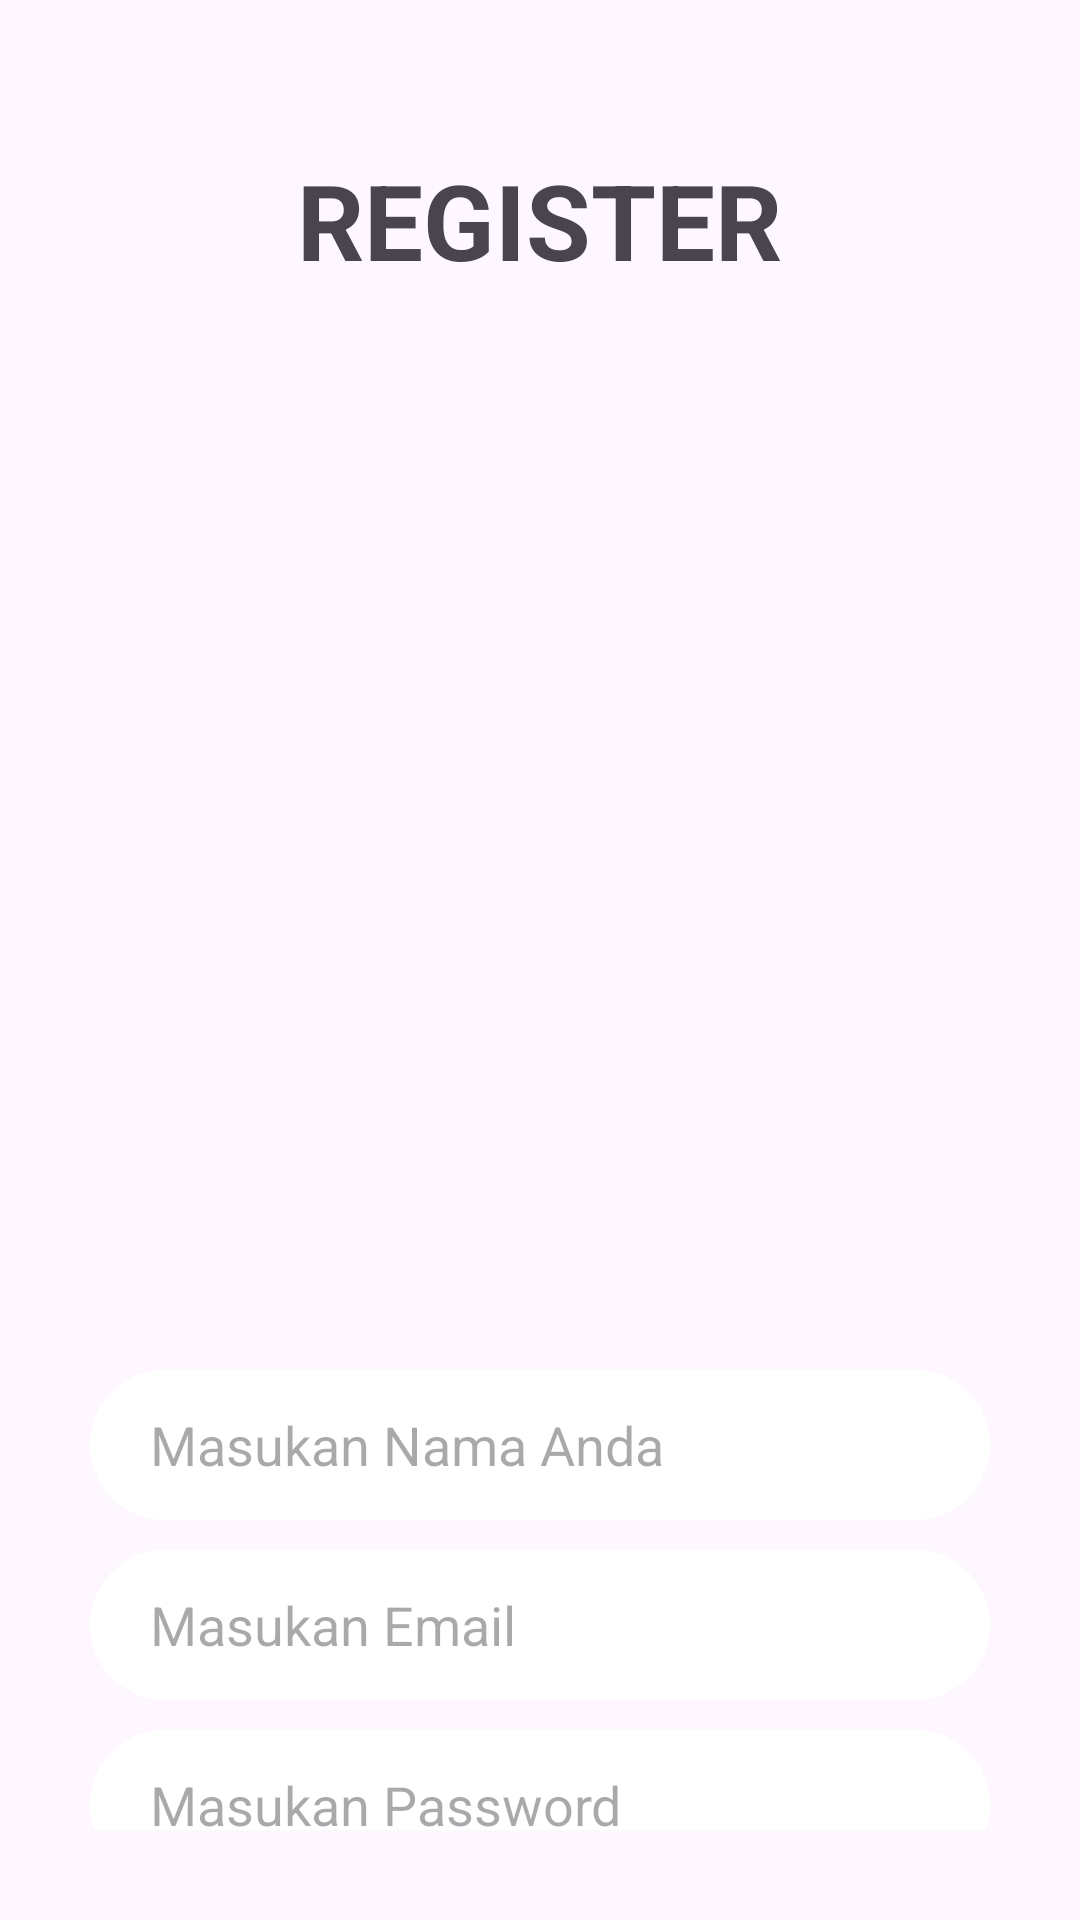

This screen was rendered from an Android layout file. Write that file and the resources it references.
<!-- AndroidManifest.xml: application theme Theme.FinalPAB -->
<!-- res/layout/activity_register.xml -->
<?xml version="1.0" encoding="utf-8"?>
<RelativeLayout xmlns:android="http://schemas.android.com/apk/res/android"
    xmlns:app="http://schemas.android.com/apk/res-auto"
    xmlns:tools="http://schemas.android.com/tools"
    android:id="@+id/main"
    android:layout_width="match_parent"
    android:layout_height="match_parent"
    android:background="@drawable/pagebkg"
    tools:context=".Register">

        <TextView
            android:id="@+id/txt"
            android:layout_width="wrap_content"
            android:layout_height="wrap_content"
            android:text="REGISTER"
            android:textSize="35dp"
            android:layout_centerHorizontal="true"
            android:layout_marginTop="50dp"
            android:textStyle="bold"
            android:textColor="@color/lavender"/>

        <LinearLayout
            android:id="@+id/lyt"
            android:layout_width="match_parent"
            android:layout_height="wrap_content"
            android:orientation="vertical"
            android:layout_below="@+id/txt"
            android:layout_marginTop="330dp"
            android:padding="30dp">

            <EditText
                android:id="@+id/edt1"
                android:layout_width="match_parent"
                android:layout_height="50dp"
                android:hint="Masukan Nama Anda"
                android:background="@drawable/button_shape"
                android:backgroundTint="@color/white"
                android:paddingLeft="20dp"
                />

            <EditText
                android:id="@+id/edt2"
                android:layout_width="match_parent"
                android:layout_height="50dp"
                android:hint="Masukan Email"
                android:background="@drawable/button_shape"
                android:backgroundTint="@color/white"
                android:paddingLeft="20dp"
                android:layout_marginTop="10dp"/>

            <EditText
                android:id="@+id/edt3"
                android:layout_width="match_parent"
                android:layout_height="50dp"
                android:hint="Masukan Password"
                android:background="@drawable/button_shape"
                android:backgroundTint="@color/white"
                android:paddingLeft="20dp"
                android:layout_marginTop="10dp"/>

        </LinearLayout>
        <Button
            android:id="@+id/btn"
            android:layout_width="120dp"
            android:layout_height="50dp"
            android:layout_below="@+id/lyt"
            android:text="REGISTER"
            android:textStyle="bold"
            android:backgroundTint="@color/black"
            android:layout_centerHorizontal="true"
            android:onClick="regis2"/>
        <LinearLayout
            android:layout_width="match_parent"
            android:layout_height="wrap_content"
            android:orientation="horizontal"
            android:layout_below="@+id/btn"
            android:layout_marginTop="10dp"
            android:gravity="center">

            <TextView
                android:layout_width="wrap_content"
                android:layout_height="wrap_content"
                android:text="Already have an account?"
                android:textSize="12dp"
                android:textColor="@color/white"/>
            <TextView
                android:layout_width="wrap_content"
                android:layout_height="wrap_content"
                android:text="LOGIN"
                android:textSize="12dp"
                android:textColor="@color/purple_700"/>
        </LinearLayout>

</RelativeLayout>
<!-- resources referenced by this layout -->
<resources>
  <!-- drawable button_shape (drawable) -->
  <?xml version="1.0" encoding="utf-8"?>
  <shape android:shape="rectangle" xmlns:android="http://schemas.android.com/apk/res/android">
      <solid android:color="@color/purple_200"/>
  <corners android:radius="25dp"/>
  </shape>
  <style name="Theme.FinalPAB" parent="Base.Theme.FinalPAB" />
  <style name="Base.Theme.FinalPAB" parent="Theme.Material3.DayNight.NoActionBar">
          
          
      </style>
  <!-- not gathered from this repository: default colours our renderer supplied (Android Studio template values) -->
  <color name="purple_200">#FFBB86FC</color>
  <color name="purple_700">#FF3700B3</color>
  <color name="black">#FF000000</color>
  <color name="white">#FFFFFFFF</color>
</resources>
